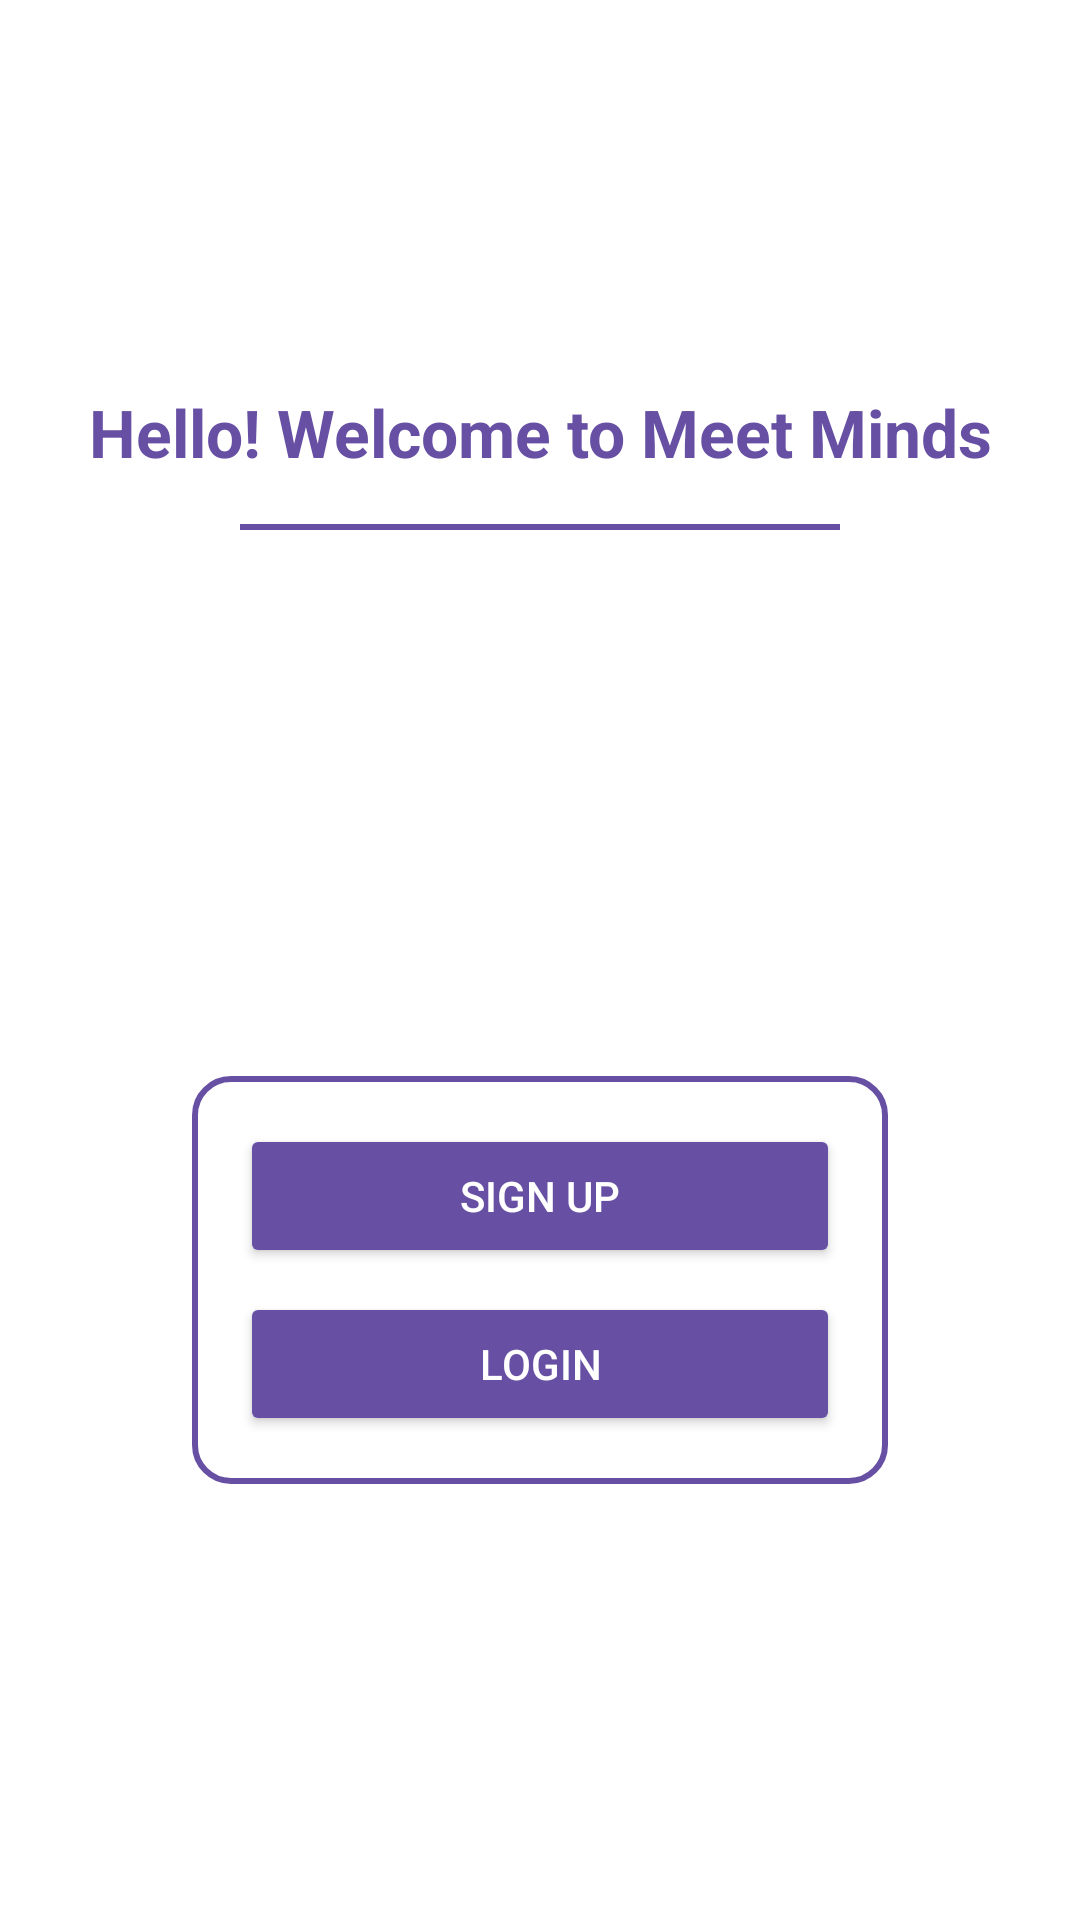

Here is an Android app screen rendered from its layout file. Give the layout XML and the strings, colors and styles it references.
<!-- AndroidManifest.xml: application theme Theme.Signup -->
<!-- res/layout/activity_main.xml -->
<?xml version="1.0" encoding="utf-8"?>
<LinearLayout
    xmlns:android="http://schemas.android.com/apk/res/android"
    android:layout_width="match_parent"
    android:layout_height="match_parent"
    android:orientation="vertical"
    android:gravity="center"
    android:background="@color/secondaryColor"
    android:padding="16dp">

    
    <TextView
        android:id="@+id/welcomeTextView"
        android:layout_width="wrap_content"
        android:layout_height="wrap_content"
        android:text="@string/welcome_message"
        android:textSize="22sp"
        android:textStyle="bold"
        android:textColor="@color/primaryColor"
        android:gravity="center"
        android:layout_marginBottom="16dp"/>

    
    <View
        android:layout_width="200dp"
        android:layout_height="2dp"
        android:background="@color/primaryColor"
        android:layout_marginBottom="16dp"/>

    
    <ImageView
        android:id="@+id/logoImageView"
        android:layout_width="150dp"
        android:layout_height="150dp"
        android:src="@drawable/logo"
        android:contentDescription="@string/app_logo"
        android:layout_marginBottom="16dp"/>

    
    <LinearLayout
        android:layout_width="wrap_content"
        android:layout_height="wrap_content"
        android:orientation="vertical"
        android:background="@drawable/button_background"
        android:padding="16dp"
        android:layout_marginBottom="16dp">

        
        <Button
            android:id="@+id/signupButton"
            android:layout_width="200dp"
            android:layout_height="wrap_content"
            android:text="@string/sign_up"
            android:backgroundTint="@color/primaryColor"
            android:textColor="@color/buttonTextColor"
            android:layout_marginBottom="8dp"/>

        
        <Button
            android:id="@+id/loginButton"
            android:layout_width="200dp"
            android:layout_height="wrap_content"
            android:text="@string/login"
            android:backgroundTint="@color/primaryColor"
            android:textColor="@color/buttonTextColor"/>
    </LinearLayout>
</LinearLayout>
<!-- resources referenced by this layout -->
<resources>
  <color name="buttonTextColor">#FFFFFF</color>
  <color name="primaryColor">#6750A4</color>
  <color name="secondaryColor">#FFFFFF</color>
  <!-- drawable button_background (drawable) -->
  <?xml version="1.0" encoding="utf-8"?>
  <shape xmlns:android="http://schemas.android.com/apk/res/android">
      <solid android:color="@color/secondaryColor"/>
      <stroke
          android:width="2dp"
          android:color="@color/primaryColor"/>
      <corners android:radius="12dp"/>
  </shape>
  <string name="app_logo">Meet Minds Logo</string>
  <string name="login">Login</string>
  <string name="sign_up">Sign Up</string>
  <string name="welcome_message">Hello! Welcome to Meet Minds</string>
  <style name="Theme.Signup" parent="Base.Theme.Signup" />
  <style name="Base.Theme.Signup" parent="Theme.Material3.DayNight.NoActionBar">
          
          
      </style>
</resources>
